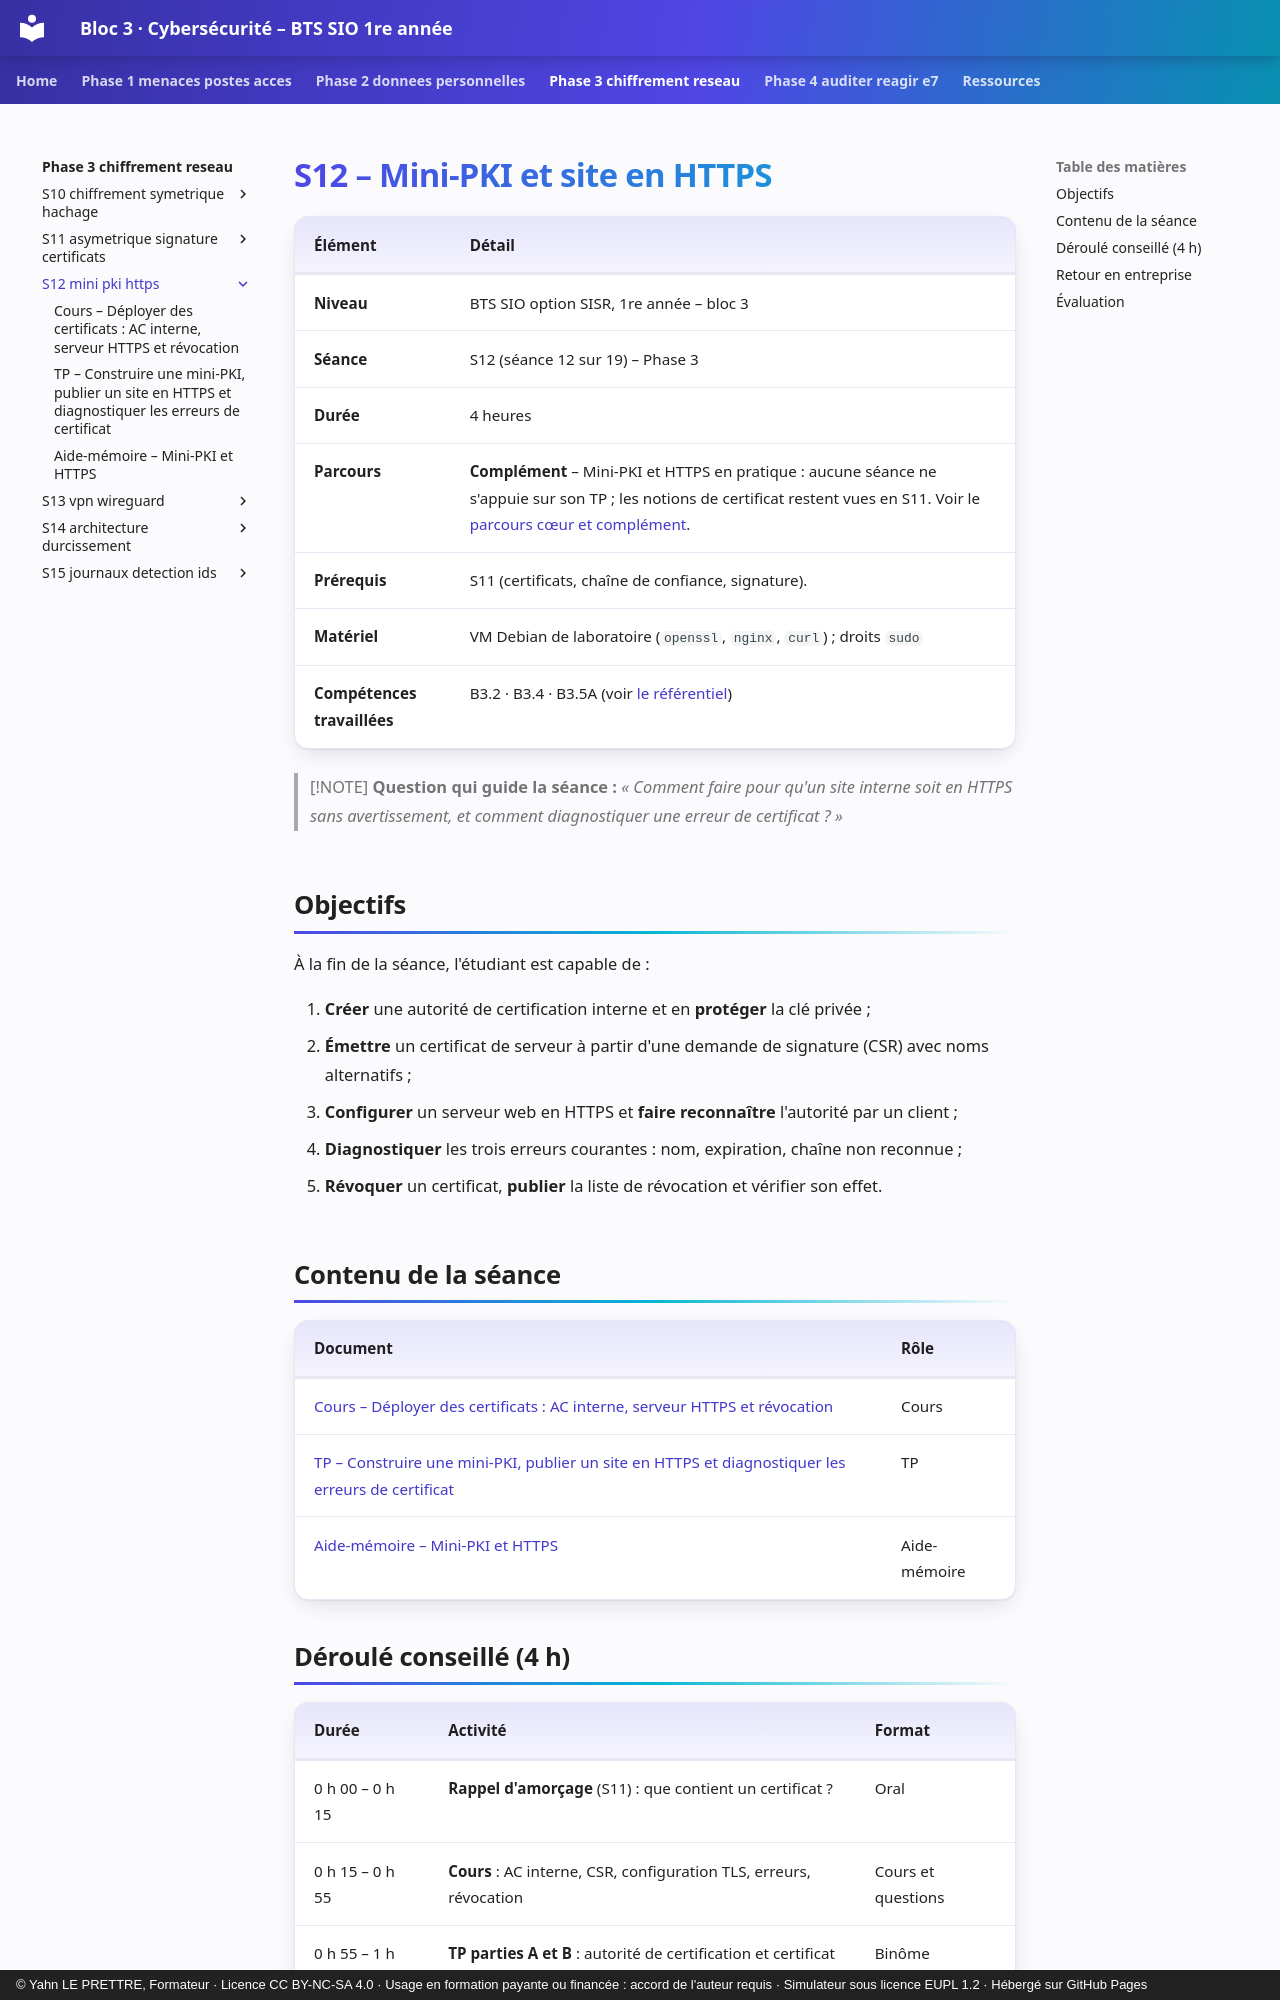

repository: YahnLP/bts1-sio-sisr-bloc3 · page: phase-3-chiffrement-reseau/S12-mini-pki-https/index.html · generator: mkdocs · copyright: © Yahn LE PRETTRE, Formateur · Licence CC BY-NC-SA 4.0 · Usage en formation payante ou financée : accord de l'auteur requis · Simulateur sous licence EUPL 1.2 · Hébergé sur GitHub Pages

# S12 – Mini-PKI et site en HTTPS

| Élément | Détail |
|---|---|
| **Niveau** | BTS SIO option SISR, 1re année – bloc 3 |
| **Séance** | S12 (séance 12 sur 19) – Phase 3 |
| **Durée** | 4 heures |
| **Parcours** | **Complément** – Mini-PKI et HTTPS en pratique : aucune séance ne s'appuie sur son TP ; les notions de certificat restent vues en S11. Voir le [parcours cœur et complément](../../ressources/parcours-coeur-complement.md). |
| **Prérequis** | S11 (certificats, chaîne de confiance, signature). |
| **Matériel** | VM Debian de laboratoire (`openssl`, `nginx`, `curl`) ; droits `sudo` |
| **Compétences travaillées** | B3.2 · B3.4 · B3.5A (voir [le référentiel](../../ressources/referentiel.md)) |

> [!NOTE]
> **Question qui guide la séance :** *« Comment faire pour qu'un site interne soit en HTTPS sans avertissement, et comment diagnostiquer une erreur de certificat ? »*

## Objectifs

À la fin de la séance, l'étudiant est capable de :

1. **Créer** une autorité de certification interne et en **protéger** la clé privée ;
2. **Émettre** un certificat de serveur à partir d'une demande de signature (CSR) avec noms alternatifs ;
3. **Configurer** un serveur web en HTTPS et **faire reconnaître** l'autorité par un client ;
4. **Diagnostiquer** les trois erreurs courantes : nom, expiration, chaîne non reconnue ;
5. **Révoquer** un certificat, **publier** la liste de révocation et vérifier son effet.

## Contenu de la séance

| Document | Rôle |
|---|---|
| [Cours – Déployer des certificats : AC interne, serveur HTTPS et révocation](01-cours.md) | Cours |
| [TP – Construire une mini-PKI, publier un site en HTTPS et diagnostiquer les erreurs de certificat](02-tp.md) | TP |
| [Aide-mémoire – Mini-PKI et HTTPS](03-aide-memoire.md) | Aide-mémoire |
